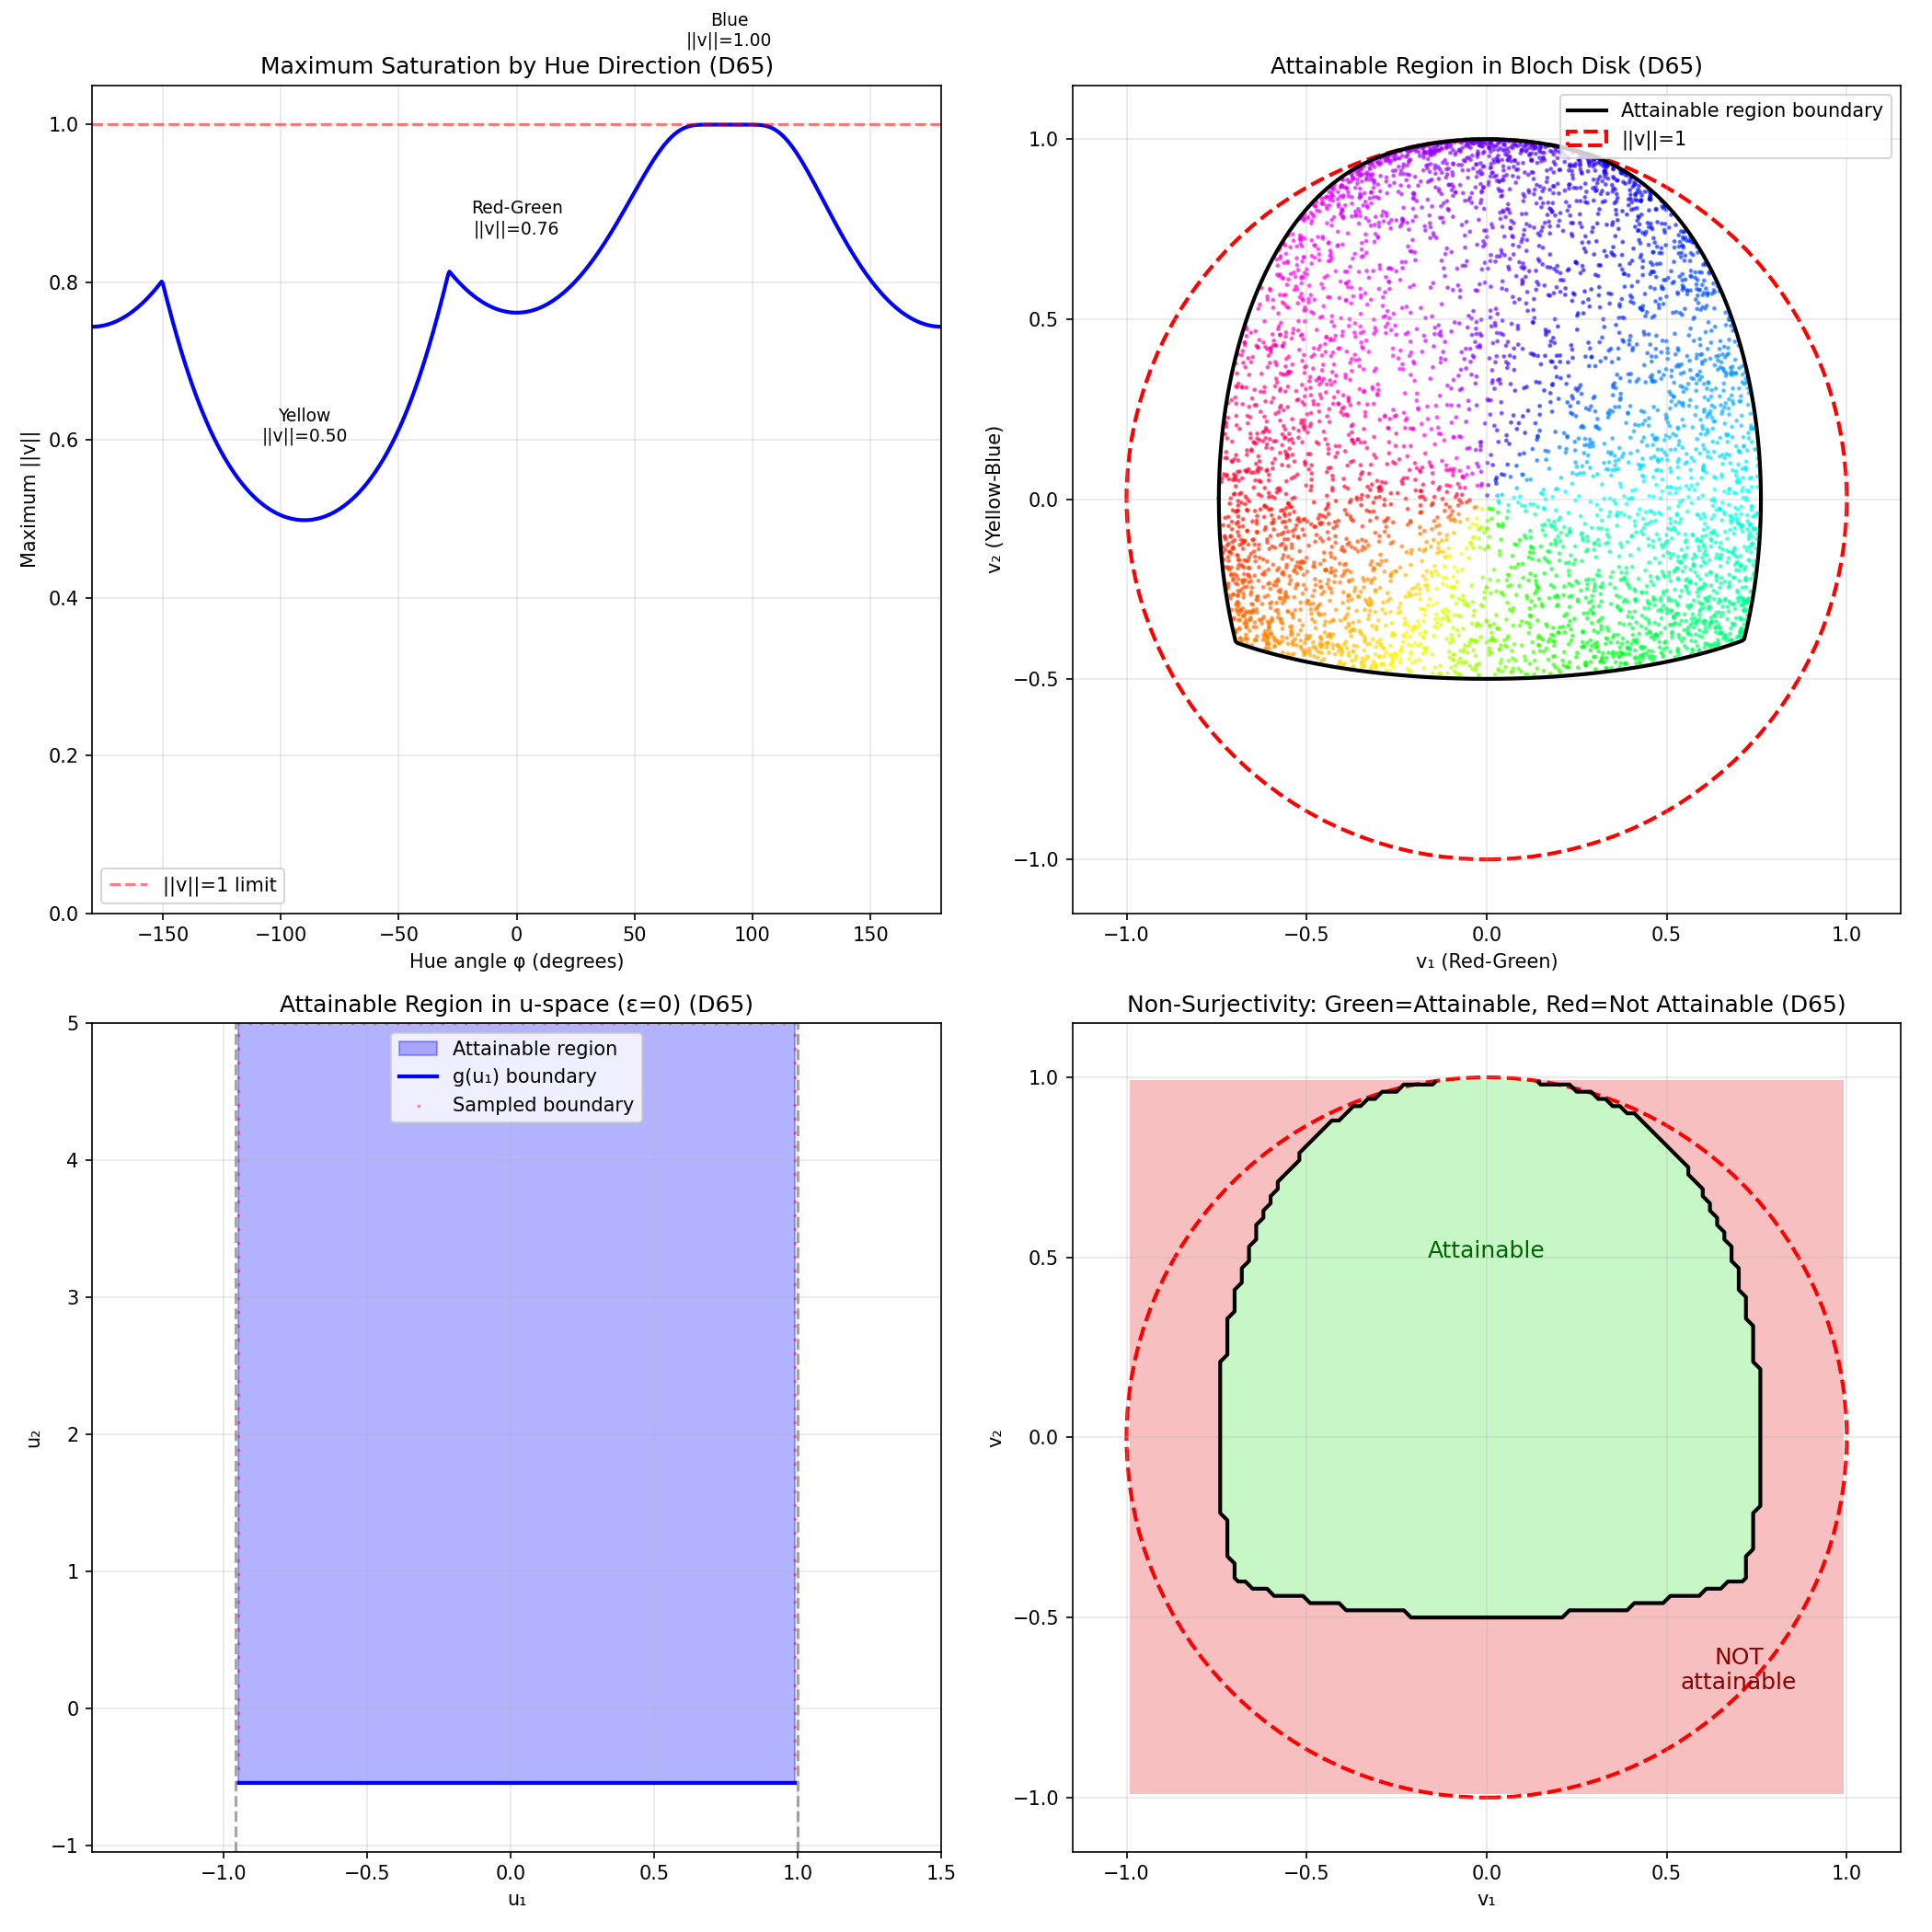

Generate this figure with Python:
#!/usr/bin/env python3
"""Attainable region boundary in v-space (Bloch disk).

This script visualizes the IMAGE of the THEORETICAL attainable region Φ_θ(ℝ³₊₊) ⊂ D,
showing:
1. The v-space boundary induced by T_κ on the u-space constraints
2. Non-surjectivity: not all of D is attainable for finite κ
3. Asymmetry: different hue directions have different max saturation

TERMINOLOGY NOTE:
- "Attainable region" = Φ_θ(ℝ³₊₊), the image of all positive LMS under the mapping
- "Device gamut image" = Φ_θ(sRGB/P3/Rec2020), the image of a specific color space
These are DIFFERENT. This script analyzes the theoretical attainable region.

The attainable region in u-space (ε=0) is:
    {(u1, u2) : -γ/w_M < u1 < 1/w_L, u2 > g(u1)}

where g(u1) = -β/Δ * (γ + 1 + (w_M - w_L)*u1)

The v-space image is T_κ applied to this region.
"""

import json
import numpy as np
import matplotlib.pyplot as plt
from matplotlib.patches import Circle
from pathlib import Path
from typing import Optional

import sys
sys.path.insert(0, str(Path(__file__).parent.parent / "src"))

from chromabloch.params import Theta, d65_whitepoint_lms_hpe
from chromabloch.mathutils import (
    g_boundary, 
    u1_bounds,
    verify_area_fraction,
    attainable_area_fraction_polar,
)
from chromabloch.compression import compress_to_disk


def compute_v_boundary_polar(
    theta: Theta,
    n_angles: int = 360,
) -> tuple[np.ndarray, np.ndarray]:
    """Compute the attainable region boundary in v-space (polar coordinates).
    
    For each hue angle φ, find the maximum attainable ||v|| by:
    1. Parameterize u-space ray: u(r) = r*(cos φ, sin φ)
    2. Find max r such that u(r) is in the attainable region
    3. Map to v: v_max = T_κ(u_max)
    
    Parameters
    ----------
    theta : Theta
        Parameter set.
    n_angles : int
        Number of hue angles to sample.
        
    Returns
    -------
    angles : ndarray
        Hue angles in radians, shape (n_angles,).
    v_norms : ndarray
        Maximum ||v|| for each angle, shape (n_angles,).
    """
    lower, upper = u1_bounds(theta)
    
    angles = np.linspace(-np.pi, np.pi, n_angles, endpoint=False)
    v_norms = np.zeros(n_angles)
    
    for i, phi in enumerate(angles):
        cos_phi = np.cos(phi)
        sin_phi = np.sin(phi)
        
        # Find max r on ray u = r*(cos φ, sin φ) within attainable region
        # Constraints:
        # 1. lower < r*cos(φ) < upper  (u1 bounds)
        # 2. r*sin(φ) > g(r*cos(φ))   (above boundary)
        
        # Constraint 1: u1 bounds
        if cos_phi > 1e-10:
            r_max_u1 = (upper - 1e-6) / cos_phi
        elif cos_phi < -1e-10:
            r_max_u1 = (lower + 1e-6) / cos_phi
        else:
            r_max_u1 = 1e6  # No u1 constraint
        
        if r_max_u1 < 0:
            r_max_u1 = 1e6
        
        # Constraint 2: u2 > g(u1)
        # r*sin(φ) > -β/Δ * (γ + 1 + (w_M - w_L)*r*cos(φ))
        # r*sin(φ) > -β/Δ*(γ+1) - β/Δ*(w_M-w_L)*r*cos(φ)
        # r*[sin(φ) + β/Δ*(w_M-w_L)*cos(φ)] > -β/Δ*(γ+1)
        
        Delta = theta.Delta
        g_intercept = -theta.beta / Delta * (theta.gamma + 1)
        g_slope = -theta.beta / Delta * (theta.w_M - theta.w_L)
        
        # Rearrange: r * (sin φ - g_slope * cos φ) > g_intercept
        coeff = sin_phi - g_slope * cos_phi
        
        if coeff > 1e-10:
            # r > g_intercept / coeff
            r_min_boundary = g_intercept / coeff
            if r_min_boundary < 0:
                r_min_boundary = 0
            # Max r is unbounded above, but we need a finite cap
            r_max_boundary = 100.0  # Large value (will saturate tanh anyway)
        elif coeff < -1e-10:
            # r < g_intercept / coeff (upper bound)
            r_max_boundary = max(0, g_intercept / coeff)
        else:
            # coeff ≈ 0, check if constraint is satisfied at r=0
            if g_intercept <= 0:
                r_max_boundary = 100.0
            else:
                r_max_boundary = 0
        
        # Combine constraints
        r_max = min(r_max_u1, r_max_boundary)
        r_max = max(r_max, 0)
        
        # Compute v_norm at this r
        if r_max > 0:
            u_boundary = np.array([r_max * cos_phi, r_max * sin_phi])
            v_boundary = compress_to_disk(u_boundary, theta)
            v_norms[i] = np.linalg.norm(v_boundary)
        else:
            v_norms[i] = 0
    
    return angles, v_norms


def sample_attainable_boundary_dense(
    theta: Theta,
    n_u1: int = 200,
    n_boundary: int = 100,
) -> tuple[np.ndarray, np.ndarray]:
    """Sample the attainable region boundary densely in u-space.
    
    Returns boundary curves that can be mapped to v-space.
    
    Parameters
    ----------
    theta : Theta
        Parameter set.
    n_u1 : int
        Number of points along u1 direction.
    n_boundary : int
        Number of points along the lower boundary.
        
    Returns
    -------
    u_boundary : ndarray
        Boundary points in u-space, shape (N, 2).
    v_boundary : ndarray
        Corresponding points in v-space, shape (N, 2).
    """
    lower, upper = u1_bounds(theta)
    margin = 0.01
    
    boundary_points = []
    
    # Lower boundary: u2 = g(u1) + margin
    u1_vals = np.linspace(lower + margin, upper - margin, n_u1)
    g_vals = g_boundary(u1_vals, theta)
    for u1, g in zip(u1_vals, g_vals):
        boundary_points.append([u1, g + margin])
    
    # Left vertical boundary: u1 = lower + margin
    u2_left = g_boundary(lower + margin, theta)
    for u2 in np.linspace(u2_left + margin, u2_left + 10, n_boundary):
        boundary_points.append([lower + margin, u2])
    
    # Right vertical boundary: u1 = upper - margin
    u2_right = g_boundary(upper - margin, theta)
    for u2 in np.linspace(u2_right + margin, u2_right + 10, n_boundary):
        boundary_points.append([upper - margin, u2])
    
    # Upper boundary (far from origin): sample at large u2
    for u2_large in [5, 10, 20, 50]:
        for u1 in np.linspace(lower + margin, upper - margin, n_u1 // 4):
            boundary_points.append([u1, u2_large])
    
    u_boundary = np.array(boundary_points)
    v_boundary = compress_to_disk(u_boundary, theta)
    
    return u_boundary, v_boundary


def visualize_attainable_boundary(
    theta: Theta,
    output_dir: Optional[Path] = None,
    title_suffix: str = "",
):
    """Create comprehensive visualization of attainable region boundary in v-space.
    
    Parameters
    ----------
    theta : Theta
        Parameter set.
    output_dir : Path, optional
        Directory to save plots.
    title_suffix : str
        Suffix for plot titles.
    """
    # Compute polar boundary
    angles, v_norms = compute_v_boundary_polar(theta, n_angles=720)
    
    # Sample dense boundary
    u_boundary, v_boundary = sample_attainable_boundary_dense(theta)
    
    # Sample interior points
    from chromabloch.mathutils import sample_attainable_region, reconstruct_from_attainable
    u_interior = sample_attainable_region(theta, n_samples=5000, rng=np.random.default_rng(42))
    v_interior = compress_to_disk(u_interior, theta)
    
    # Create figure
    fig, axes = plt.subplots(2, 2, figsize=(14, 14))
    
    # --- Plot 1: Polar boundary curve ---
    ax1 = axes[0, 0]
    ax1.plot(angles * 180 / np.pi, v_norms, 'b-', linewidth=2)
    ax1.axhline(1.0, color='red', linestyle='--', alpha=0.5, label='||v||=1 limit')
    ax1.set_xlabel('Hue angle φ (degrees)')
    ax1.set_ylabel('Maximum ||v||')
    ax1.set_title(f'Maximum Saturation by Hue Direction{title_suffix}')
    ax1.set_xlim(-180, 180)
    ax1.set_ylim(0, 1.05)
    ax1.grid(True, alpha=0.3)
    ax1.legend()
    
    # Annotate key angles
    for label, angle in [('Red-Green', 0), ('Yellow', -90), ('Blue', 90)]:
        idx = np.argmin(np.abs(angles - angle * np.pi / 180))
        ax1.annotate(f'{label}\n||v||={v_norms[idx]:.2f}', 
                    xy=(angle, v_norms[idx]), 
                    xytext=(angle, v_norms[idx] + 0.1),
                    ha='center', fontsize=9)
    
    # --- Plot 2: v-space gamut (scatter) ---
    ax2 = axes[0, 1]
    
    # Plot interior samples
    hue = np.arctan2(v_interior[:, 1], v_interior[:, 0])
    scatter = ax2.scatter(v_interior[:, 0], v_interior[:, 1], 
                         c=hue, cmap='hsv', s=2, alpha=0.5)
    
    # Plot boundary curve (polar form)
    v_boundary_x = v_norms * np.cos(angles)
    v_boundary_y = v_norms * np.sin(angles)
    ax2.plot(v_boundary_x, v_boundary_y, 'k-', linewidth=2, label='Attainable region boundary')
    
    # Unit circle
    circle = Circle((0, 0), 1, fill=False, color='red', linestyle='--', 
                    linewidth=2, label='||v||=1')
    ax2.add_patch(circle)
    
    ax2.set_xlim(-1.15, 1.15)
    ax2.set_ylim(-1.15, 1.15)
    ax2.set_aspect('equal')
    ax2.set_xlabel('v₁ (Red-Green)')
    ax2.set_ylabel('v₂ (Yellow-Blue)')
    ax2.set_title(f'Attainable Region in Bloch Disk{title_suffix}')
    ax2.legend(loc='upper right')
    ax2.grid(True, alpha=0.3)
    
    # --- Plot 3: u-space attainable region ---
    ax3 = axes[1, 0]
    
    lower, upper = u1_bounds(theta)
    u1_plot = np.linspace(lower + 0.01, upper - 0.01, 200)
    g_plot = g_boundary(u1_plot, theta)
    
    ax3.fill_between(u1_plot, g_plot, 10, alpha=0.3, color='blue', label='Attainable region')
    ax3.plot(u1_plot, g_plot, 'b-', linewidth=2, label='g(u₁) boundary')
    ax3.axvline(lower, color='gray', linestyle='--', alpha=0.7)
    ax3.axvline(upper, color='gray', linestyle='--', alpha=0.7)
    ax3.scatter(u_boundary[:, 0], u_boundary[:, 1], c='red', s=1, alpha=0.3, label='Sampled boundary')
    
    ax3.set_xlim(lower - 0.5, upper + 0.5)
    ax3.set_ylim(min(g_plot) - 0.5, 5)
    ax3.set_xlabel('u₁')
    ax3.set_ylabel('u₂')
    ax3.set_title(f'Attainable Region in u-space (ε=0){title_suffix}')
    ax3.legend()
    ax3.grid(True, alpha=0.3)
    
    # --- Plot 4: Non-surjectivity visualization ---
    ax4 = axes[1, 1]
    
    # Create a grid in v-space and check which points are attainable
    n_grid = 100
    v1_grid = np.linspace(-0.99, 0.99, n_grid)
    v2_grid = np.linspace(-0.99, 0.99, n_grid)
    V1, V2 = np.meshgrid(v1_grid, v2_grid)
    
    # For each v, check if it's inside the attainable boundary
    v_grid_norm = np.sqrt(V1**2 + V2**2)
    v_grid_angle = np.arctan2(V2, V1)
    
    # Interpolate boundary norm at each angle
    v_max_at_angle = np.interp(v_grid_angle, angles, v_norms, period=2*np.pi)
    
    # Point is attainable if ||v|| < v_max_at_angle
    attainable_mask = (v_grid_norm < v_max_at_angle) & (v_grid_norm < 1)
    
    # Plot
    ax4.contourf(V1, V2, attainable_mask.astype(float), levels=[0, 0.5, 1], 
                colors=['lightcoral', 'lightgreen'], alpha=0.5)
    ax4.contour(V1, V2, attainable_mask.astype(float), levels=[0.5], colors=['black'], linewidths=2)
    
    circle = Circle((0, 0), 1, fill=False, color='red', linestyle='--', linewidth=2)
    ax4.add_patch(circle)
    
    ax4.set_xlim(-1.15, 1.15)
    ax4.set_ylim(-1.15, 1.15)
    ax4.set_aspect('equal')
    ax4.set_xlabel('v₁')
    ax4.set_ylabel('v₂')
    ax4.set_title(f'Non-Surjectivity: Green=Attainable, Red=Not Attainable{title_suffix}')
    ax4.grid(True, alpha=0.3)
    
    # Add text annotations
    ax4.text(0.7, -0.7, 'NOT\nattainable', ha='center', fontsize=12, color='darkred')
    ax4.text(0, 0.5, 'Attainable', ha='center', fontsize=12, color='darkgreen')
    
    plt.tight_layout()
    
    if output_dir:
        output_dir = Path(output_dir)
        output_dir.mkdir(parents=True, exist_ok=True)
        plt.savefig(output_dir / 'gamut_boundary_analysis.png', dpi=150)
        print(f"Saved: {output_dir / 'gamut_boundary_analysis.png'}")
    
    plt.close()
    
    # Print statistics
    print(f"\nAttainable Region Statistics{title_suffix}:")
    print(f"  Max ||v|| overall: {np.max(v_norms):.4f}")
    print(f"  Min ||v|| (boundary): {np.min(v_norms):.4f}")
    print(f"  Mean ||v|| (boundary): {np.mean(v_norms):.4f}")
    
    # Compute area fraction using BOTH methods for verification
    print(f"\n  Area fraction computation (two independent methods):")
    area_result = verify_area_fraction(theta, n_phi=100000, n_grid=500)
    print(f"    Polar integration: {area_result['polar_fraction']:.4f}")
    print(f"    Grid counting:     {area_result['grid_fraction']:.4f}")
    print(f"    Discrepancy:       {area_result['discrepancy']:.4f}")
    
    if area_result['agreement']:
        print(f"    ✓ Methods agree (discrepancy < 0.02)")
    else:
        print(f"    ⚠ WARNING: Methods disagree significantly!")
    
    print(f"\n    Note: This is the area fraction of D that Φ_θ(ℝ³₊₊) covers,")
    print(f"          NOT 'coverage' of any specific display gamut.")
    
    # Save area fraction stats to JSON
    if output_dir:
        stats_path = output_dir / f'attainable_area_stats{title_suffix.replace(" ", "_").replace("(", "").replace(")", "")}.json'
        stats_data = {
            'theta': {
                'kappa': theta.kappa,
                'gamma': theta.gamma,
                'beta': theta.beta,
                'epsilon': theta.epsilon,
                'w_L': theta.w_L,
                'w_M': theta.w_M,
            },
            'area_fraction_polar': area_result['polar_fraction'],
            'area_fraction_grid': area_result['grid_fraction'],
            'discrepancy': area_result['discrepancy'],
            'max_v_norm': float(np.max(v_norms)),
            'min_v_norm': float(np.min(v_norms)),
            'mean_v_norm': float(np.mean(v_norms)),
        }
        with open(stats_path, 'w') as f:
            json.dump(stats_data, f, indent=2)
        print(f"  Saved stats: {stats_path}")
    
    # Hue-specific max saturations
    hue_names = [('Red (+v₁)', 0), ('Yellow (-v₂)', -90), ('Green (-v₁)', 180), ('Blue (+v₂)', 90)]
    for name, angle in hue_names:
        idx = np.argmin(np.abs(angles - angle * np.pi / 180))
        print(f"  Max ||v|| at {name}: {v_norms[idx]:.4f}")


def main():
    """Run attainable region boundary analysis."""
    output_dir = Path(__file__).parent
    
    # Default parameters
    print("="*60)
    print("ATTAINABLE REGION ANALYSIS (Default θ)")
    print("="*60)
    theta_default = Theta.default()
    visualize_attainable_boundary(theta_default, output_dir, " (Default)")
    
    # D65-calibrated parameters
    print("\n" + "="*60)
    print("ATTAINABLE REGION ANALYSIS (D65-calibrated θ)")
    print("="*60)
    L_w, M_w, S_w = d65_whitepoint_lms_hpe()
    theta_d65 = Theta.from_whitepoint(L_w, M_w, S_w)
    visualize_attainable_boundary(theta_d65, output_dir, " (D65)")
    
    # Compare different κ values
    print("\n" + "="*60)
    print("κ SENSITIVITY ANALYSIS")
    print("="*60)
    
    fig, axes = plt.subplots(1, 3, figsize=(15, 5))
    
    for ax, kappa in zip(axes, [0.5, 1.0, 2.0]):
        theta_k = Theta(kappa=kappa)
        angles, v_norms = compute_v_boundary_polar(theta_k, n_angles=360)
        
        # Plot boundary
        v_x = v_norms * np.cos(angles)
        v_y = v_norms * np.sin(angles)
        ax.fill(v_x, v_y, alpha=0.5, color='steelblue')
        ax.plot(v_x, v_y, 'b-', linewidth=2)
        
        circle = Circle((0, 0), 1, fill=False, color='red', linestyle='--', linewidth=2)
        ax.add_patch(circle)
        
        ax.set_xlim(-1.15, 1.15)
        ax.set_ylim(-1.15, 1.15)
        ax.set_aspect('equal')
        ax.set_xlabel('v₁')
        ax.set_ylabel('v₂')
        ax.set_title(f'κ = {kappa}')
        ax.grid(True, alpha=0.3)
        
        # Note: "area fraction" is the fraction of disk D occupied by attainable region
        # It increases with κ but NEVER reaches 100% for finite κ
        area_frac_approx = np.mean(v_norms)**2 * np.pi / np.pi  # rough proxy
        print(f"κ = {kappa}: max ||v|| = {np.max(v_norms):.4f}, mean boundary ||v|| = {np.mean(v_norms):.4f}")
    
    plt.tight_layout()
    plt.savefig(output_dir / 'kappa_sensitivity.png', dpi=150)
    print(f"\nSaved: {output_dir / 'kappa_sensitivity.png'}")
    plt.close()


if __name__ == "__main__":
    main()
